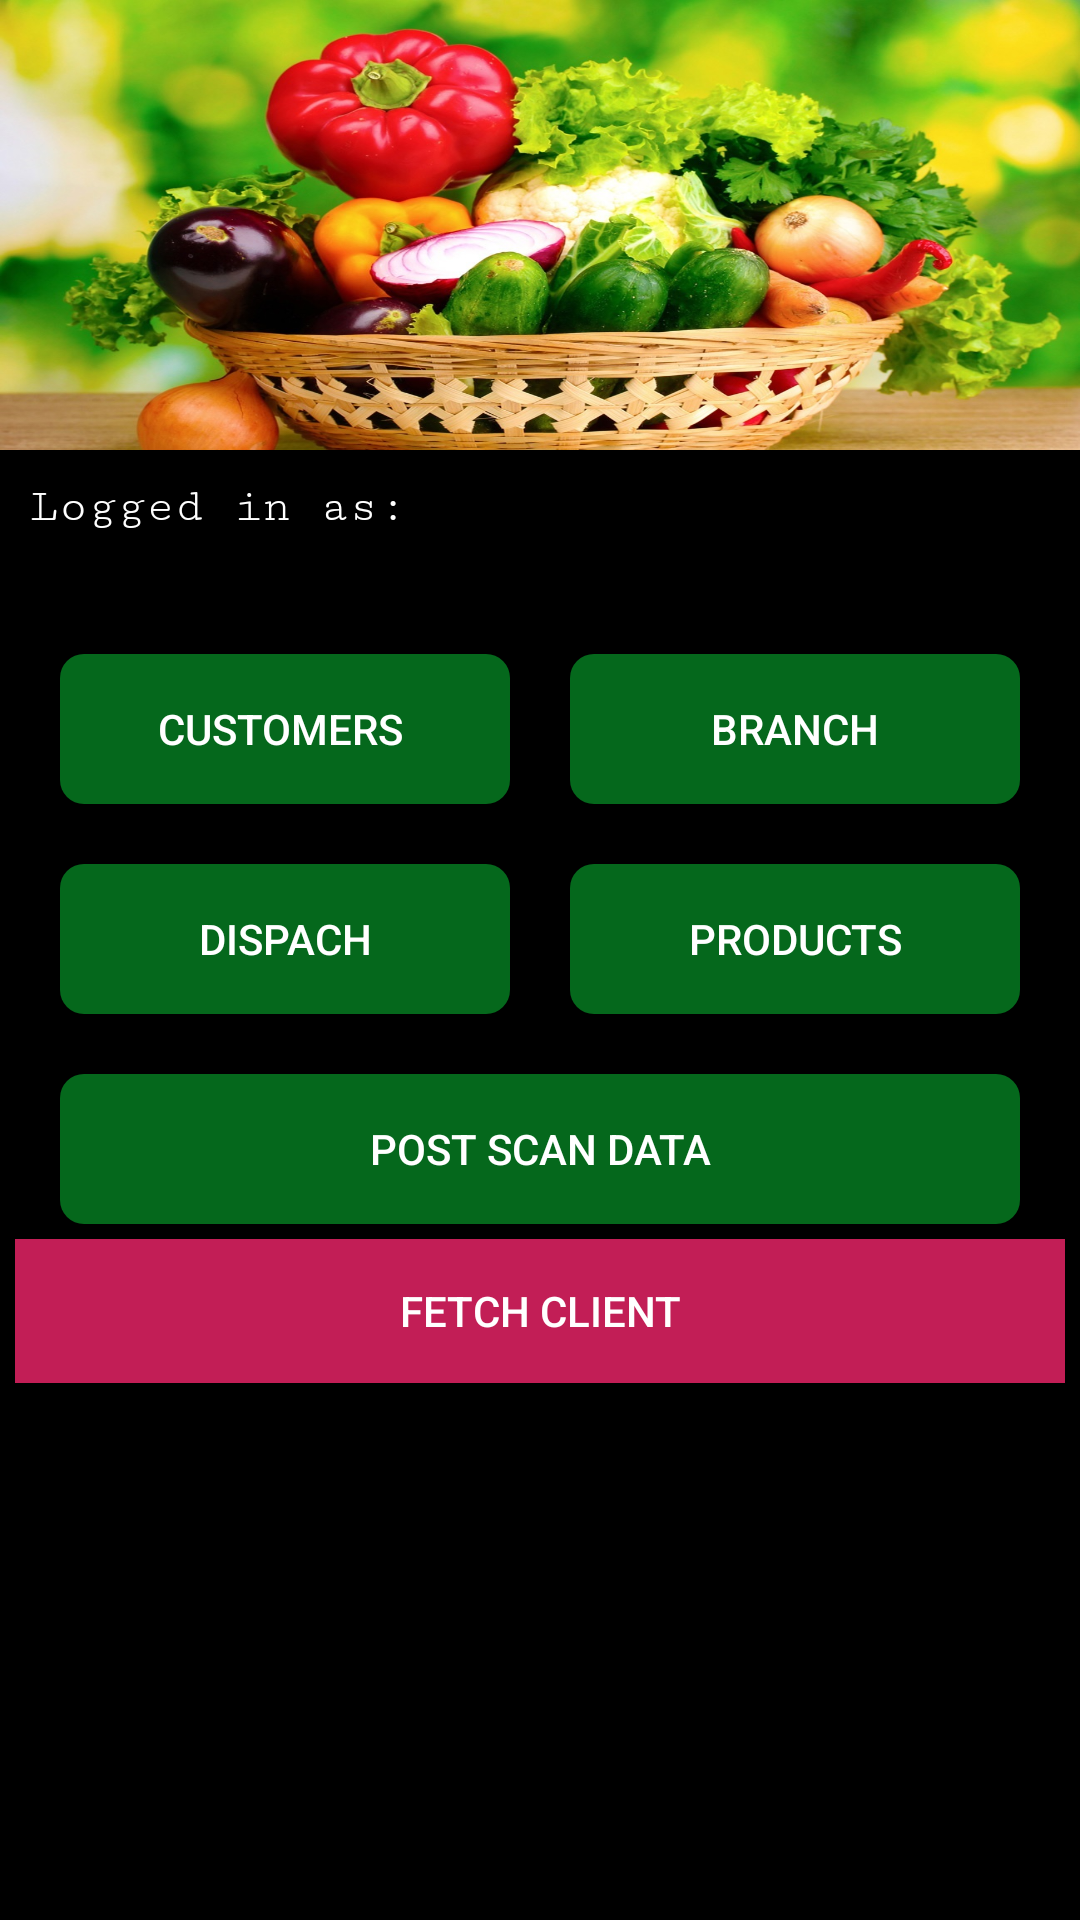

The Android layout XML behind this screen, and the referenced resources:
<!-- AndroidManifest.xml: application theme Theme.AAAGROWERS -->
<!-- res/layout/activity_sync_control_panel.xml -->
<?xml version="1.0" encoding="utf-8"?>
<androidx.constraintlayout.widget.ConstraintLayout xmlns:android="http://schemas.android.com/apk/res/android"
    xmlns:app="http://schemas.android.com/apk/res-auto"
    xmlns:tools="http://schemas.android.com/tools"
    android:layout_width="match_parent"
    android:layout_height="match_parent"
    tools:context=".DispatchHome">

    <GridLayout
        android:layout_width="match_parent"
        android:layout_height="match_parent"
        android:columnCount="1"
        android:background="@color/black"
        >

        <ImageView
            android:layout_width="match_parent"
            android:layout_height="150dp"
            android:textAlignment="center"
            android:layout_gravity="center_horizontal"
            android:background="@drawable/basket"
            />

        <TextView
            android:layout_width="match_parent"
            android:layout_height="wrap_content"
            android:textColor="@color/white"
            android:text="Logged in as: "
            android:id="@+id/txtuser"
            android:textSize="16sp"
            android:textAlignment="textStart"
            android:gravity="start"
            android:fontFamily="serif-monospace"
            android:layout_margin="10dp"
            />
        <ProgressBar
            android:id="@+id/progress_sync"
            android:layout_width="match_parent"
            android:layout_height="wrap_content"
            android:indeterminate="true"
            android:tooltipText="Synch"
            android:visibility="gone"
            />

        <LinearLayout
            android:layout_width="match_parent"
            android:layout_height="wrap_content" android:orientation="horizontal"
            android:layout_marginTop="30dp">
            <Space
                android:layout_width="wrap_content"
                android:layout_height="match_parent"
                android:layout_weight="1" />
            <Button
                android:background="@drawable/roundbtn"
                android:layout_width="150sp"
                android:layout_height="50sp"
                android:text="Customers "
                android:id="@+id/customerBtn"
                android:textColor="@color/white"
                />
            <Space
                android:layout_width="wrap_content"
                android:layout_height="match_parent"
                android:layout_weight="1" />
            <Button
                android:id="@+id/branchBtn"
                android:background="@drawable/roundbtn"
                android:layout_width="150sp"
                android:layout_height="50sp"
                android:layout_gravity="start"
                android:text="BRANCH"
                android:textColor="@color/white"/>
            <Space
                android:layout_width="wrap_content"
                android:layout_height="match_parent"
                android:layout_weight="1" />
        </LinearLayout>

        <LinearLayout
            android:layout_marginTop="20dp"
            android:layout_width="match_parent"
            android:layout_height="wrap_content"
            android:orientation="horizontal"
            >
            <Space
                android:layout_width="wrap_content"
                android:layout_height="match_parent"
                android:layout_weight="1"
                />
            <Button
                android:id="@+id/dispatchBtn"
                android:layout_width="150sp"
                android:layout_height="50sp"
                android:text="DISPACH"
                android:textColor="@color/white"
                android:background="@drawable/roundbtn"
                />
            <Space
                android:layout_width="wrap_content"
                android:layout_height="match_parent"
                android:layout_weight="1" />
            <Button
                android:layout_gravity="start"
                android:layout_width="150sp"
                android:layout_height="50sp"
                android:textColor="@color/white"
                android:background="@drawable/roundbtn"
                android:id="@+id/productBtn"
                android:text="PRODUCTS" />
            <Space
                android:layout_width="wrap_content"
                android:layout_height="match_parent"
                android:layout_weight="1" />
        </LinearLayout>

        <LinearLayout
            android:layout_marginTop="20dp"
            android:layout_width="match_parent"
            android:layout_height="wrap_content"
            android:orientation="horizontal"
            android:id="@+id/ll"
            >

            <Button
                android:gravity="center"
                android:layout_width="match_parent"
                android:layout_height="50sp"
                android:layout_marginLeft="20sp"
                android:layout_marginRight="20sp"
                android:textColor="@color/white"
                android:background="@drawable/roundbtn"
                android:id="@+id/sendSData"
                android:text="POST SCAN DATA" />



        </LinearLayout>
        
        
        
        <Button android:id="@+id/fetchclients"
            android:layout_height="wrap_content"
            android:layout_width="match_parent"
            android:text="Fetch Client"

            android:layout_margin="5dp"
            android:background="@color/redrose"
            android:textColor="@color/white"/>
        
        
        
        
        

        
        
        
        
        
        
        
        
        
        
        
        
    </GridLayout>

</androidx.constraintlayout.widget.ConstraintLayout>
<!-- resources referenced by this layout -->
<resources>
  <color name="black">#000</color>
  <color name="redrose">#c21e56</color>
  <color name="white">#ffff</color>
  <!-- drawable basket: jpg bitmap (drawable, 282219 bytes) -->
  <!-- drawable roundbtn (drawable) -->
  <?xml version="1.0" encoding="utf-8"?>
  <shape xmlns:android="http://schemas.android.com/apk/res/android"
      android:shape="rectangle">
      <solid android:color="@color/limeGreen" />
      <corners android:bottomRightRadius="8dp"
          android:bottomLeftRadius="8dp"
          android:topRightRadius="8dp"
          android:topLeftRadius="8dp" />
  
  </shape>
  <style name="Theme.AAAGROWERS" parent="Theme.MaterialComponents.DayNight.DarkActionBar">
          
          <item name="colorPrimary">@color/limeGreen</item>
          <item name="colorPrimaryVariant">@color/colorAccent</item>
          <item name="colorOnPrimary">@color/white</item>
          
          <item name="colorSecondary">@color/df_danger</item>
          <item name="colorSecondaryVariant">@color/colorAccent</item>
          <item name="colorOnSecondary">@color/black</item>
          
          <item name="android:statusBarColor" tools:targetApi="l">?attr/colorPrimaryVariant</item>
          
      </style>
  <color name="limeGreen">#05681c</color>
  <color name="colorAccent">#FF4081</color>
  <color name="df_danger">#dc3545</color>
</resources>
